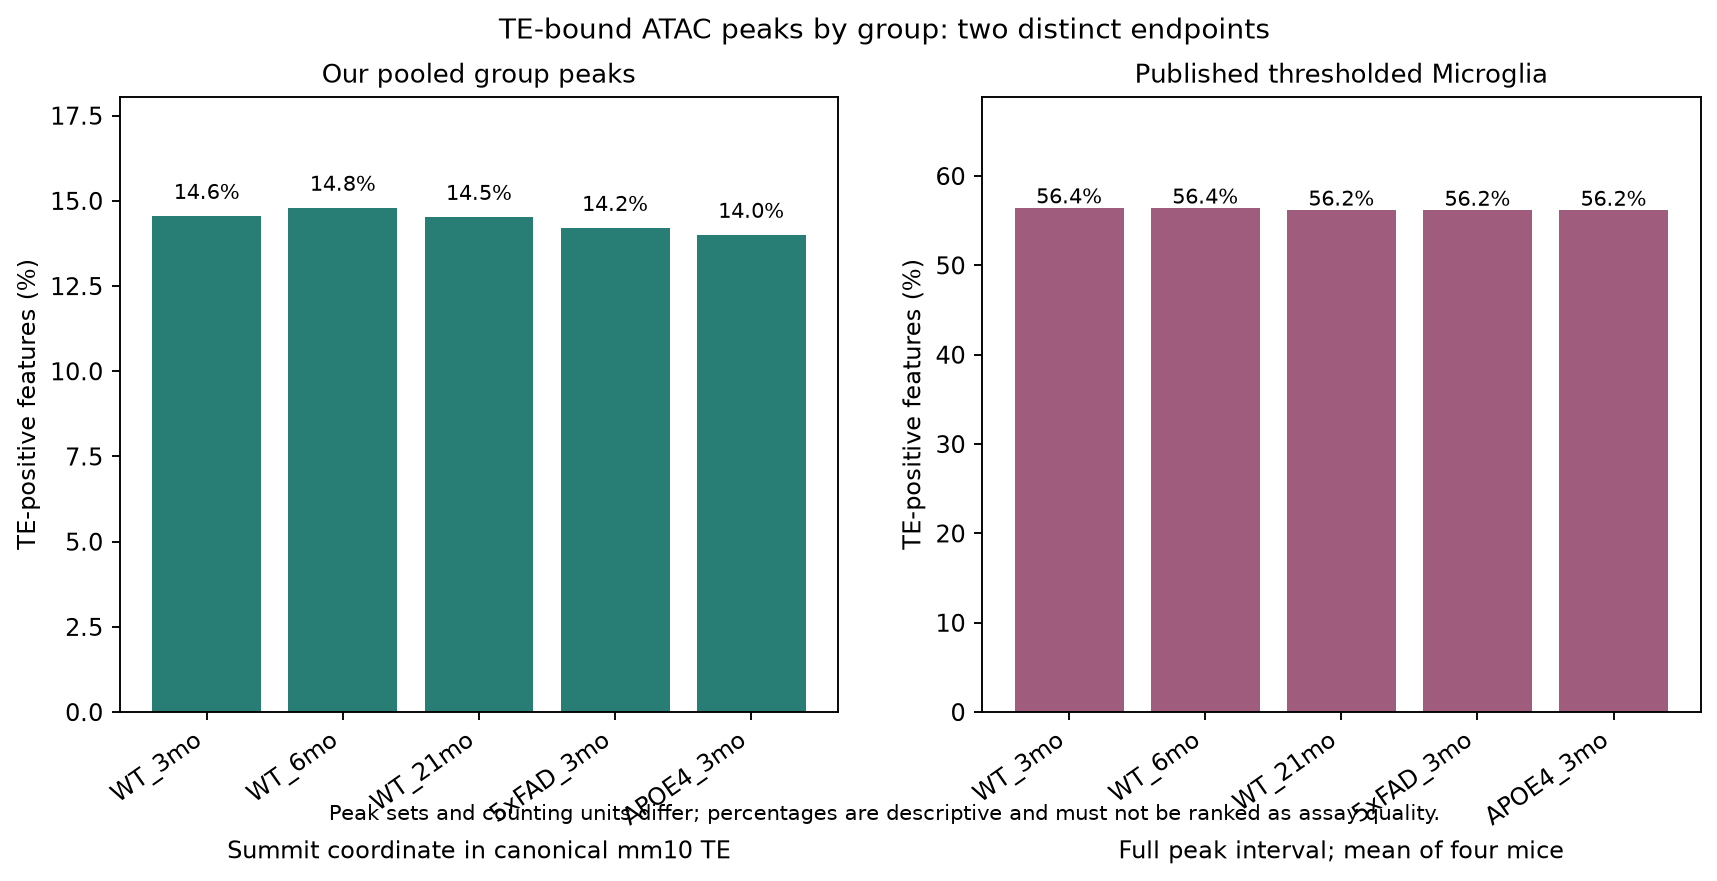

Source data for this figure (header and first rows):
group	peak_source	counting_unit	TE_positive	total	plotted_fraction	mouse_fraction_min	mouse_fraction_max	endpoint
WT_3mo	Our pooled group peaks	peak summits	5662	38893	0.1456			pooled four-mouse peak set; summit inter…
WT_3mo	Published thresholded Microglia	mouse-peak observations	81406	144203	0.5644	0.5608	0.5663	mean of four mouse fractions; full peak …
WT_6mo	Our pooled group peaks	peak summits	5925	40042	0.148			pooled four-mouse peak set; summit inter…
WT_6mo	Published thresholded Microglia	mouse-peak observations	93822	166292	0.5642	0.563	0.5659	mean of four mouse fractions; full peak …
WT_21mo	Our pooled group peaks	peak summits	5867	40382	0.1453			pooled four-mouse peak set; summit inter…
WT_21mo	Published thresholded Microglia	mouse-peak observations	90940	161788	0.5619	0.559	0.5631	mean of four mouse fractions; full peak …
5xFAD_3mo	Our pooled group peaks	peak summits	5171	36400	0.1421			pooled four-mouse peak set; summit inter…
5xFAD_3mo	Published thresholded Microglia	mouse-peak observations	73316	130503	0.5617	0.5604	0.563	mean of four mouse fractions; full peak …
APOE4_3mo	Our pooled group peaks	peak summits	4972	35507	0.14			pooled four-mouse peak set; summit inter…
APOE4_3mo	Published thresholded Microglia	mouse-peak observations	78982	140543	0.5617	0.5576	0.5659	mean of four mouse fractions; full peak …
